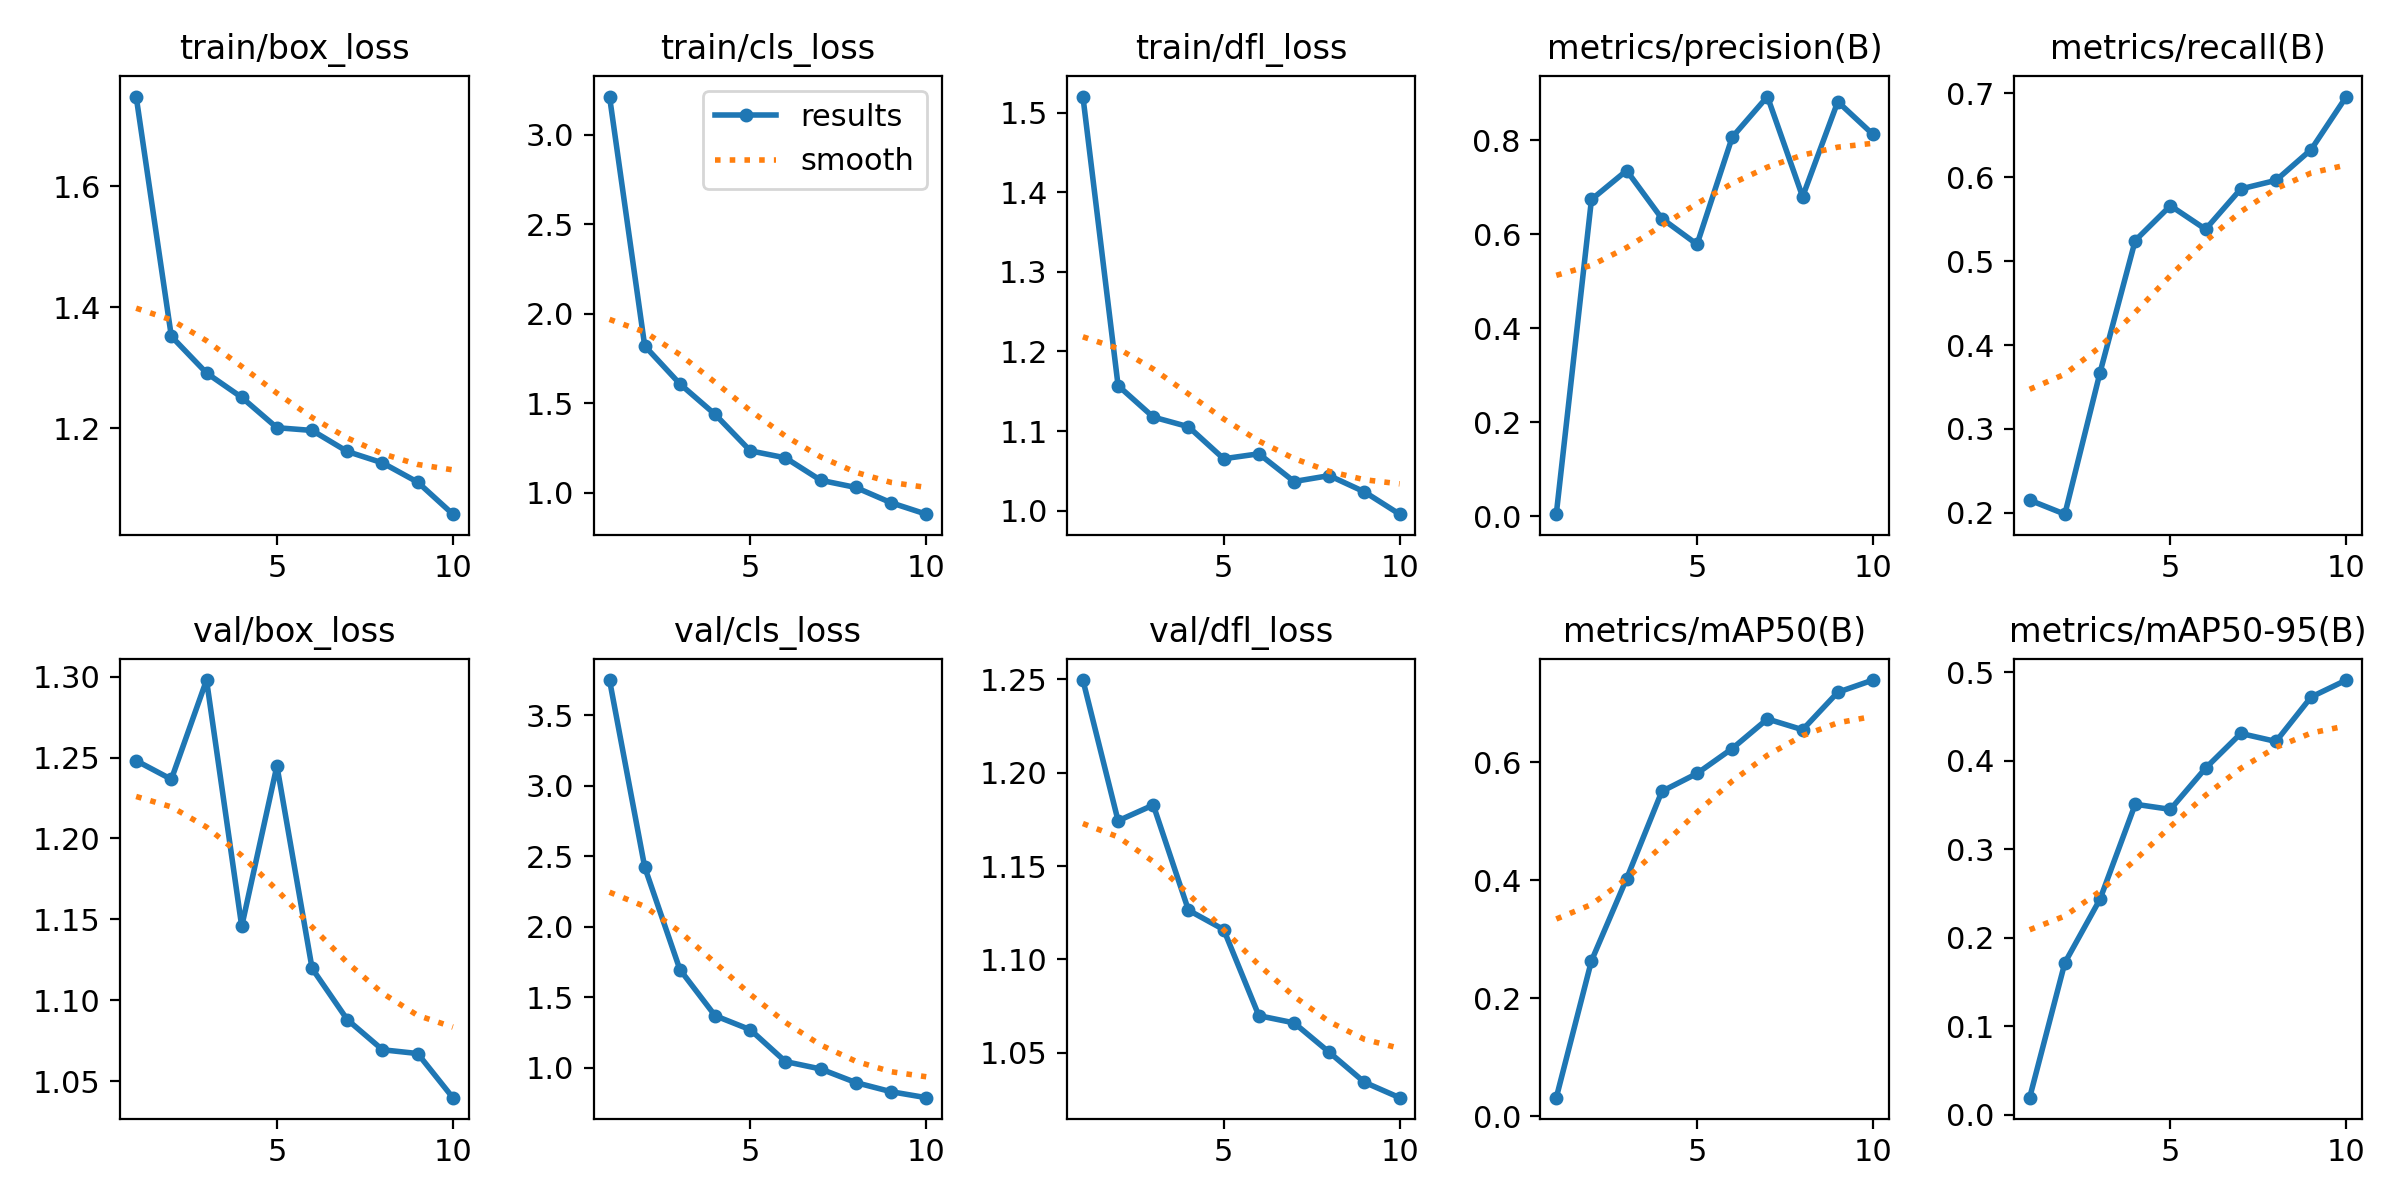

The table this chart was drawn from, first rows:
epoch, time, train/box_loss, train/cls_loss, train/dfl_loss, metrics/precision(B), metrics/recall(B), metrics/mAP50(B), metrics/mAP50-95(B), val/box_loss, val/cls_loss, val/dfl_loss, lr/pg0, lr/pg1, lr/pg2
1, 36.5, 1.748, 3.215, 1.52, 0.00455, 0.215, 0.03129, 0.01907, 1.248, 3.751, 1.25, 0.0004638, 0.0004638, 0.0004638
2, 44.76, 1.352, 1.821, 1.157, 0.6744, 0.1982, 0.2632, 0.1716, 1.237, 2.424, 1.174, 0.0008471, 0.0008471, 0.0008471
3, 52.84, 1.291, 1.609, 1.118, 0.736, 0.3671, 0.4026, 0.2436, 1.298, 1.697, 1.183, 0.001136, 0.001136, 0.001136
4, 60.83, 1.251, 1.439, 1.105, 0.6339, 0.5246, 0.5504, 0.351, 1.146, 1.37, 1.126, 0.001005, 0.001005, 0.001005
5, 68.95, 1.201, 1.235, 1.065, 0.579, 0.5661, 0.5807, 0.3452, 1.245, 1.271, 1.116, 0.0008631, 0.0008631, 0.0008631
6, 77.01, 1.196, 1.196, 1.072, 0.807, 0.538, 0.623, 0.3918, 1.12, 1.044, 1.07, 0.0007216, 0.0007216, 0.0007216
7, 85.1, 1.162, 1.07, 1.037, 0.8936, 0.5861, 0.6731, 0.431, 1.088, 0.992, 1.066, 0.0005802, 0.0005802, 0.0005802
8, 93.18, 1.143, 1.03, 1.044, 0.6804, 0.5964, 0.6548, 0.422, 1.069, 0.8955, 1.05, 0.0004387, 0.0004387, 0.0004387
9, 101.3, 1.111, 0.9449, 1.024, 0.8826, 0.6331, 0.7184, 0.4723, 1.067, 0.8308, 1.034, 0.0002972, 0.0002972, 0.0002972
10, 109.5, 1.058, 0.881, 0.9957, 0.8129, 0.6963, 0.739, 0.4914, 1.04, 0.7884, 1.026, 0.0001558, 0.0001558, 0.0001558
